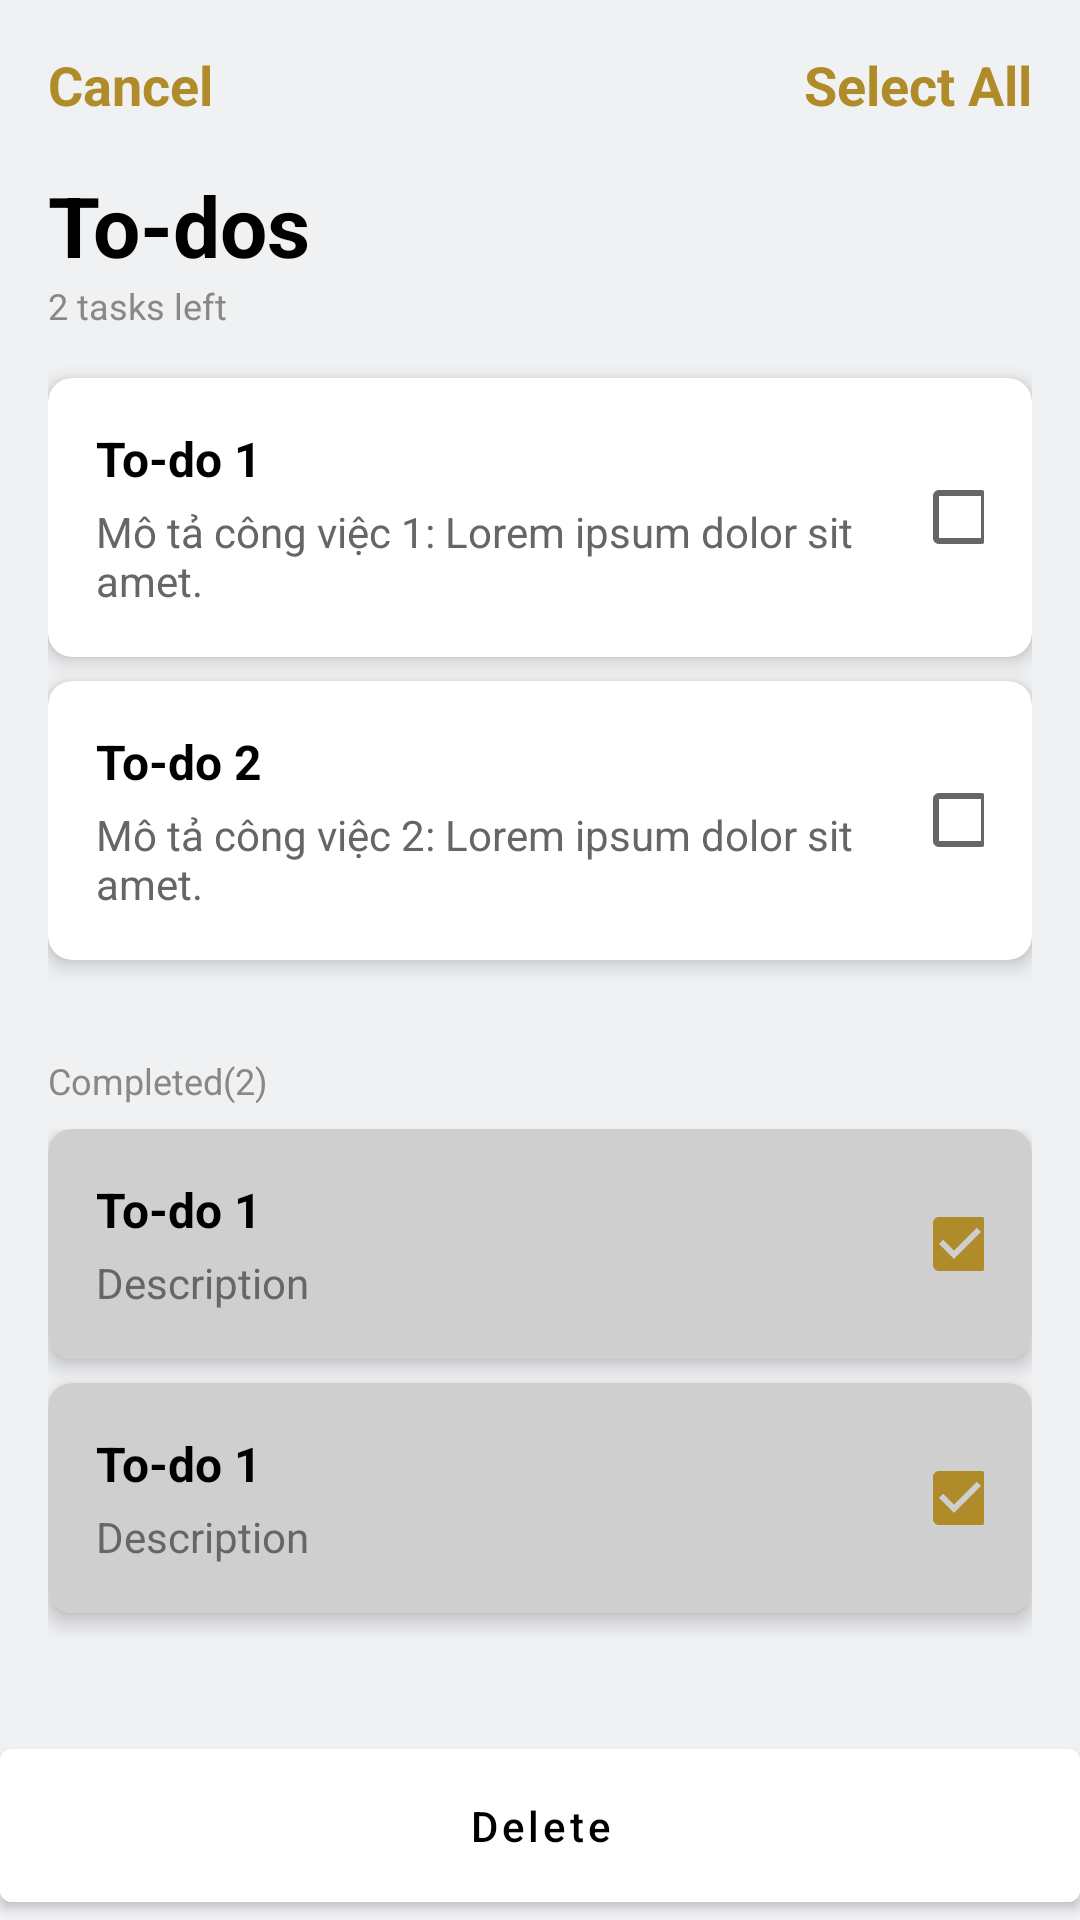

Produce the Android XML layout that renders to this screen, including the resource entries it uses.
<!-- AndroidManifest.xml: application theme Theme.Znotodo -->
<!-- res/layout/todo_edit_multi.xml -->
<?xml version="1.0" encoding="utf-8"?>
<androidx.coordinatorlayout.widget.CoordinatorLayout xmlns:android="http://schemas.android.com/apk/res/android"
xmlns:app="http://schemas.android.com/apk/res-auto"
xmlns:tools="http://schemas.android.com/tools"
android:layout_width="match_parent"
android:layout_height="match_parent">

<ScrollView
    android:layout_width="match_parent"
    android:layout_height="match_parent"
    android:padding="16dp"
    android:background="#F0F1F3">

    <LinearLayout
        android:orientation="vertical"
        android:layout_width="match_parent"
        android:layout_height="wrap_content">

        

        <androidx.constraintlayout.widget.ConstraintLayout
            android:layout_width="match_parent"
            android:layout_height="wrap_content"
            android:paddingBottom="16dp">

            <TextView
                android:id="@+id/cancelBtn"
                android:layout_width="wrap_content"
                android:layout_height="wrap_content"
                android:text="Cancel"
                android:textColor="@color/orange_text"
                android:textSize="18sp"
                android:textStyle="bold"
                app:layout_constraintStart_toStartOf="parent"
                app:layout_constraintTop_toTopOf="parent" />

            <TextView
                android:id="@+id/deleteBtn"
                android:layout_width="wrap_content"
                android:layout_height="wrap_content"
                android:text="Select All"
                android:textColor="@color/orange_text"
                android:textSize="18sp"
                android:textStyle="bold"
                app:layout_constraintEnd_toEndOf="parent"
                app:layout_constraintTop_toTopOf="parent" />

        </androidx.constraintlayout.widget.ConstraintLayout>




        <TextView
            android:id="@+id/text_todo"
            android:layout_width="wrap_content"
            android:layout_height="wrap_content"
            android:text="To-dos"
            android:textSize="28sp"
            android:textStyle="bold"
            android:textColor="@android:color/black" />

        
        <TextView
            android:id="@+id/tasksLeft"
            android:layout_width="match_parent"
            android:layout_height="wrap_content"
            android:layout_marginBottom="16dp"
            android:text="2 tasks left"
            android:textColor="#888888"
            android:textSize="12sp" />

        
        <androidx.cardview.widget.CardView
            android:layout_width="match_parent"
            android:layout_height="wrap_content"
            android:layout_marginBottom="8dp"
            app:cardElevation="4dp"
            app:cardCornerRadius="8dp">

            <LinearLayout
                android:layout_width="match_parent"
                android:layout_height="wrap_content"
                android:orientation="horizontal"
                android:padding="16dp"
                android:gravity="center_vertical">

                <LinearLayout
                    android:layout_width="0dp"
                    android:layout_height="wrap_content"
                    android:orientation="vertical"
                    android:layout_weight="1">

                    <TextView
                        android:layout_width="wrap_content"
                        android:layout_height="wrap_content"
                        android:text="To-do 1"
                        android:textStyle="bold"
                        android:textSize="16sp"
                        android:textColor="@android:color/black" />

                    <TextView
                        android:layout_width="wrap_content"
                        android:layout_height="wrap_content"
                        android:text="Mô tả công việc 1: Lorem ipsum dolor sit amet."
                        android:textSize="14sp"
                        android:textColor="#666666"
                        android:layout_marginTop="4dp" />

                </LinearLayout>

                <CheckBox
                    android:id="@+id/checkComplete"
                    android:layout_width="24dp"
                    android:layout_height="24dp"
                    android:padding="24dp"/>
            </LinearLayout>
        </androidx.cardview.widget.CardView>

        <androidx.cardview.widget.CardView
            android:layout_width="match_parent"
            android:layout_height="wrap_content"
            android:layout_marginBottom="8dp"
            app:cardElevation="4dp"
            app:cardCornerRadius="8dp">

            <LinearLayout
                android:layout_width="match_parent"
                android:layout_height="wrap_content"
                android:orientation="horizontal"
                android:padding="16dp"
                android:gravity="center_vertical">



                <LinearLayout
                    android:layout_width="0dp"
                    android:layout_height="wrap_content"
                    android:orientation="vertical"
                    android:layout_weight="1">

                    <TextView
                        android:layout_width="wrap_content"
                        android:layout_height="wrap_content"
                        android:text="To-do 2"
                        android:textStyle="bold"
                        android:textSize="16sp"
                        android:textColor="@android:color/black" />

                    <TextView
                        android:layout_width="wrap_content"
                        android:layout_height="wrap_content"
                        android:text="Mô tả công việc 2: Lorem ipsum dolor sit amet."
                        android:textSize="14sp"
                        android:textColor="#666666"
                        android:layout_marginTop="4dp" />
                </LinearLayout>

                <CheckBox
                    android:layout_width="24dp"
                    android:layout_height="24dp"

                    android:padding="24dp"
                    />
            </LinearLayout>
        </androidx.cardview.widget.CardView>

        
        <TextView
            android:id="@+id/completedHeader"
            android:layout_width="wrap_content"
            android:layout_height="wrap_content"
            android:text="Completed(2)"
            android:textSize="12sp"
            android:textColor="#888888"
            android:layout_marginTop="24dp"
            android:layout_marginBottom="8dp" />

        
        <LinearLayout
            android:id="@+id/completedTasks"
            android:layout_width="match_parent"
            android:layout_height="wrap_content"
            android:orientation="vertical">

            <androidx.cardview.widget.CardView
                android:layout_width="match_parent"
                android:layout_height="wrap_content"
                android:layout_marginBottom="8dp"
                app:cardElevation="4dp"
                app:cardCornerRadius="8dp"
                >

                <LinearLayout
                    android:layout_width="match_parent"
                    android:layout_height="wrap_content"
                    android:orientation="horizontal"
                    android:padding="16dp"
                    android:gravity="center_vertical"
                    android:background="#CFCFCF">


                    <LinearLayout
                        android:layout_width="0dp"
                        android:layout_height="wrap_content"
                        android:orientation="vertical"
                        android:layout_weight="1">

                        <TextView
                            android:layout_width="wrap_content"
                            android:layout_height="wrap_content"
                            android:text="To-do 1"
                            android:textStyle="bold"
                            android:textSize="16sp"
                            android:textColor="@android:color/black" />

                        <TextView
                            android:layout_width="wrap_content"
                            android:layout_height="wrap_content"
                            android:text="Description"
                            android:textSize="14sp"
                            android:textColor="#666666"
                            android:layout_marginTop="4dp" />
                    </LinearLayout>

                    <CheckBox
                        android:layout_width="24dp"
                        android:layout_height="24dp"
                        android:padding="24dp"
                        app:buttonTint="#B08B29"
                        android:checked="true"/>
                </LinearLayout>
            </androidx.cardview.widget.CardView>

            <androidx.cardview.widget.CardView
                android:layout_width="match_parent"
                android:layout_height="wrap_content"
                android:layout_marginBottom="8dp"
                app:cardElevation="4dp"
                app:cardCornerRadius="8dp">

                <LinearLayout
                    android:layout_width="match_parent"
                    android:layout_height="wrap_content"
                    android:orientation="horizontal"
                    android:padding="16dp"
                    android:gravity="center_vertical"
                    android:background="#CFCFCF">



                    <LinearLayout
                        android:layout_width="0dp"
                        android:layout_height="wrap_content"
                        android:orientation="vertical"
                        android:layout_weight="1">

                        <TextView
                            android:layout_width="wrap_content"
                            android:layout_height="wrap_content"
                            android:text="To-do 1"
                            android:textStyle="bold"
                            android:textSize="16sp"
                            android:textColor="@android:color/black" />

                        <TextView
                            android:layout_width="wrap_content"
                            android:layout_height="wrap_content"
                            android:text="Description"
                            android:textSize="14sp"
                            android:textColor="#666666"
                            android:layout_marginTop="4dp" />
                    </LinearLayout>

                    <CheckBox
                        android:layout_width="24dp"
                        android:layout_height="24dp"
                        app:buttonTint="#B08B29"
                        android:padding="24dp"
                        android:checked="true"/>
                </LinearLayout>
            </androidx.cardview.widget.CardView>

        </LinearLayout>



    </LinearLayout>
</ScrollView>

    <com.google.android.material.button.MaterialButton
        android:id="@+id/btnDeleteTodos"
        android:layout_width="match_parent"
        android:layout_height="wrap_content"
        android:layout_gravity="bottom"
        android:text="Delete"
        android:textAllCaps="false"
        android:textSize="14sp"
        android:backgroundTint="@color/white"
        android:textColor="@android:color/black"
        android:gravity="center"
        android:padding="16dp"
        style="@style/Widget.MaterialComponents.Button"
        app:icon="@drawable/ic_delete"
        app:iconSize="18dp"
        app:iconPadding="8dp"
        app:iconGravity="textTop"
        app:iconTint="@android:color/black" />



</androidx.coordinatorlayout.widget.CoordinatorLayout>
<!-- resources referenced by this layout -->
<resources>
  <color name="orange_text">#B08B29</color>
  <color name="white">#FFFFFFFF</color>
  <style name="Theme.Znotodo" parent="Theme.MaterialComponents.DayNight.DarkActionBar">
          
          <item name="colorPrimary">@color/purple_500</item>
          <item name="colorPrimaryVariant">@color/purple_700</item>
          <item name="colorOnPrimary">@color/white</item>
          
          <item name="colorSecondary">@color/teal_200</item>
          <item name="colorSecondaryVariant">@color/teal_700</item>
          <item name="colorOnSecondary">@color/black</item>
          
          <item name="android:statusBarColor">?attr/colorPrimaryVariant</item>
          
      </style>
  <color name="purple_500">#FF6200EE</color>
  <color name="purple_700">#FF3700B3</color>
  <color name="teal_200">#FF03DAC5</color>
  <color name="teal_700">#FF018786</color>
  <color name="black">#FF000000</color>
</resources>
